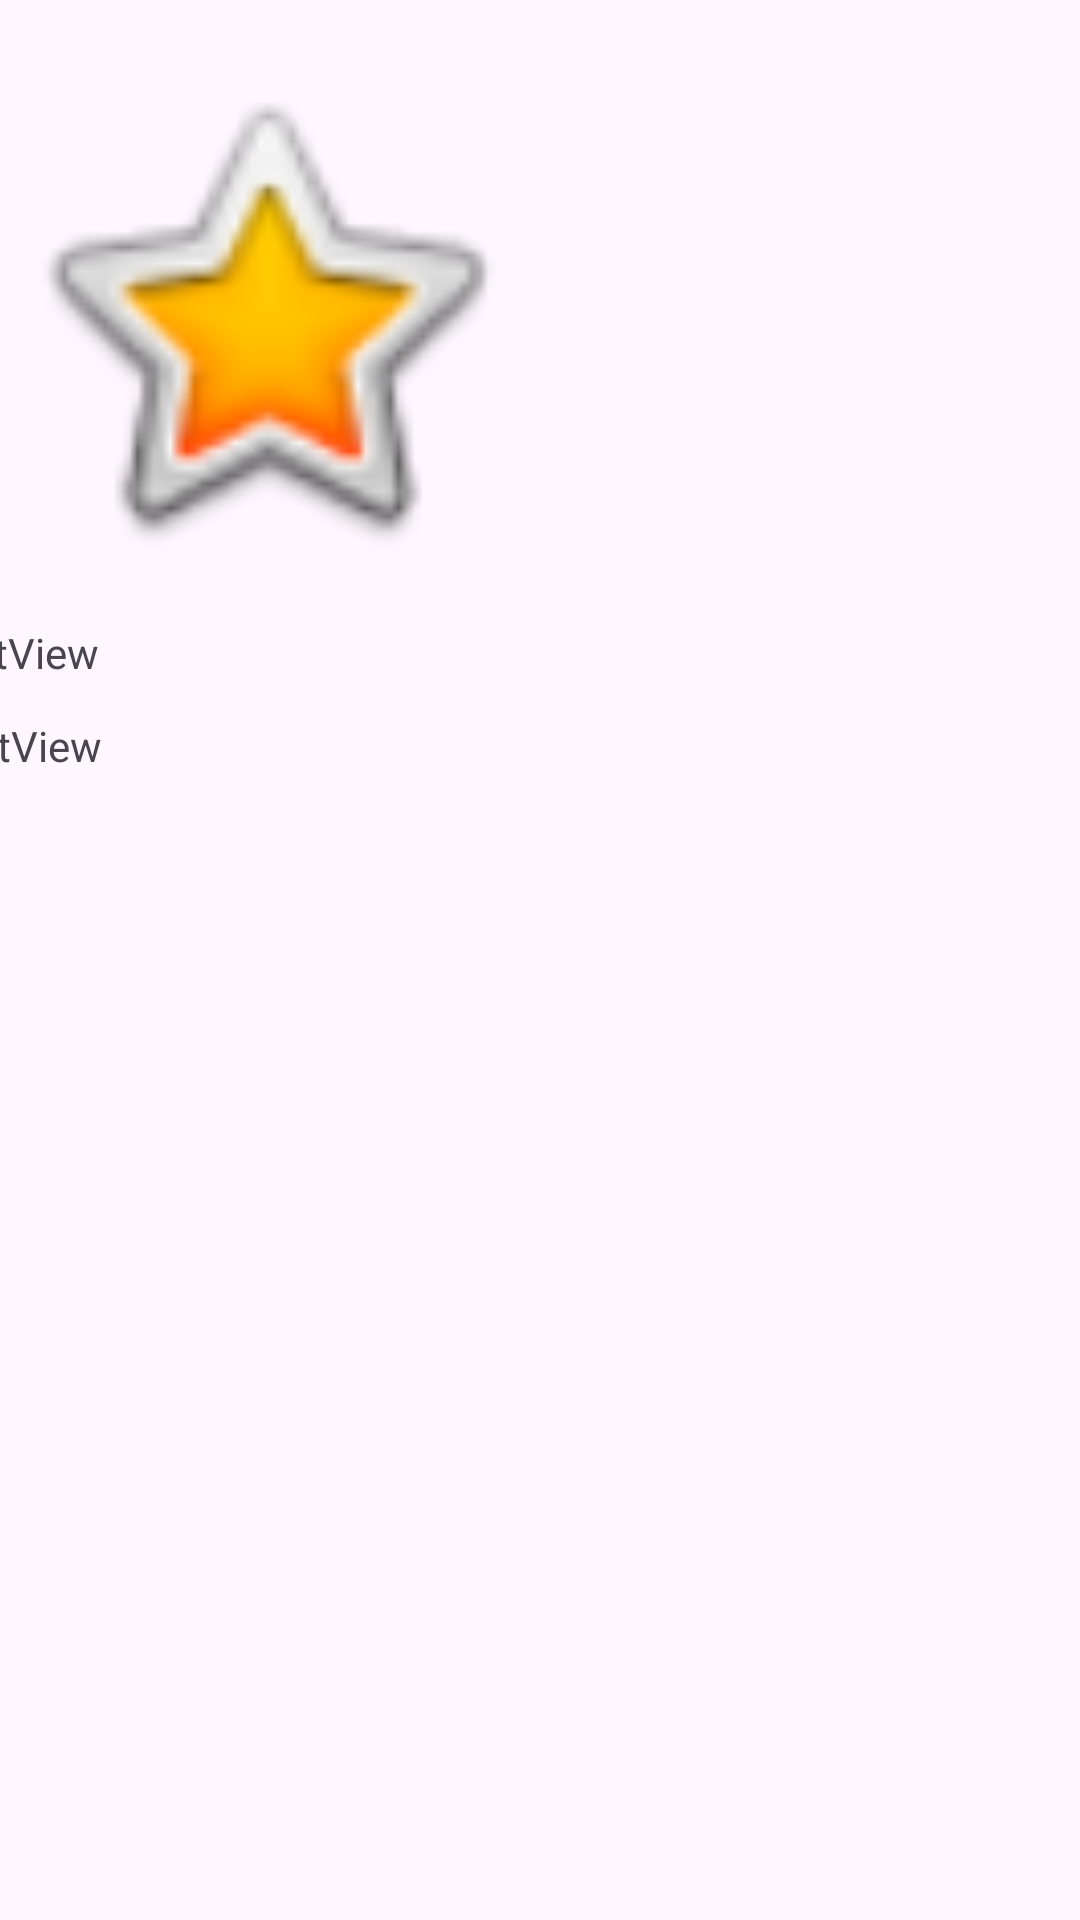

Here is an Android app screen rendered from its layout file. Give the layout XML and the strings, colors and styles it references.
<!-- AndroidManifest.xml: application theme Theme.Appdocsach -->
<!-- res/layout/fragment_book.xml -->
<?xml version="1.0" encoding="utf-8"?>
<androidx.constraintlayout.widget.ConstraintLayout xmlns:android="http://schemas.android.com/apk/res/android"
    xmlns:app="http://schemas.android.com/apk/res-auto"
    xmlns:tools="http://schemas.android.com/tools"
    android:id="@+id/frameLayout"
    android:layout_width="match_parent"
    android:layout_height="match_parent"
    tools:context=".fragments.BookFragment">

    <TextView
        android:id="@+id/tvFrmBookTitle"
        android:layout_width="174dp"
        android:layout_height="30dp"
        android:layout_marginStart="1dp"
        android:layout_marginTop="208dp"
        android:layout_marginEnd="236dp"
        android:text="TextView"
        app:layout_constraintEnd_toEndOf="parent"
        app:layout_constraintStart_toStartOf="parent"
        app:layout_constraintTop_toTopOf="parent" />

    <ImageView
        android:id="@+id/ivFrmBookCoverImage"
        android:layout_width="174dp"
        android:layout_height="205dp"
        android:layout_marginStart="1dp"
        android:layout_marginTop="3dp"
        android:src="@android:drawable/btn_star_big_on"
        app:layout_constraintBottom_toTopOf="@+id/tvFrmBookTitle"
        app:layout_constraintStart_toStartOf="parent"
        app:layout_constraintTop_toTopOf="parent" />

    <TextView
        android:id="@+id/tvFrmBookReleaseDate"
        android:layout_width="174dp"
        android:layout_height="23dp"
        android:layout_marginStart="2dp"
        android:layout_marginTop="1dp"
        android:layout_marginEnd="235dp"
        android:text="TextView"
        app:layout_constraintEnd_toEndOf="parent"
        app:layout_constraintStart_toStartOf="parent"
        app:layout_constraintTop_toBottomOf="@+id/tvFrmBookTitle" />
</androidx.constraintlayout.widget.ConstraintLayout>
<!-- resources referenced by this layout -->
<resources>
  <style name="Theme.Appdocsach" parent="Base.Theme.Appdocsach" />
  <style name="Base.Theme.Appdocsach" parent="Theme.Material3.DayNight.NoActionBar">
          
          
  
          <item name="android:windowFullscreen">true</item>
      </style>
</resources>
